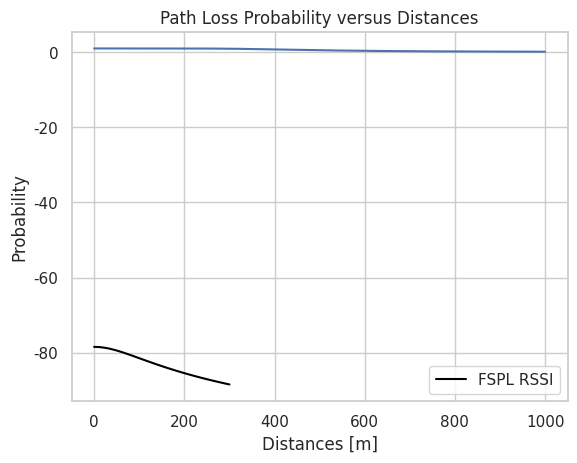
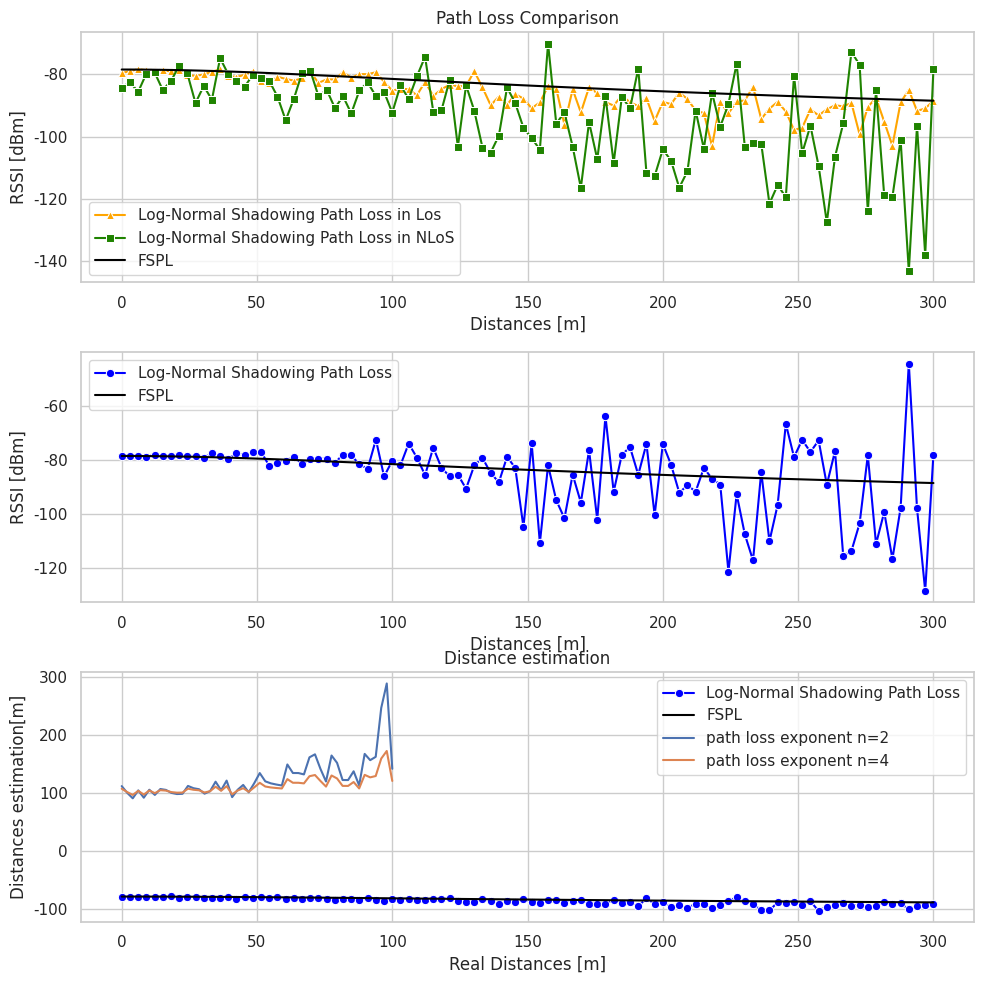

Generate these figures, in order, with matplotlib:
import numpy as np
import matplotlib.pyplot as plt
import seaborn as sns

frequency = 2e9 # 논문 2GHz 기준
c = 3e8 # 빛 속도 m/s
environ_params = {
    'aLoS': 10, 'bLoS': 2, 'aNLoS': 30, 'bNLoS': 1.7, 'a0' : 47, 'b0' : 20
    }

def cal_distance(r: int, h: int) -> int:
    '''수평거리, 높이를 고려한 직선 거리 반환'''
    return np.sqrt(r**2 + h**2)

def FSPL(r: int, h: int) -> int:
    '''
    args:
    r = 수평거리
    h = UAV 높이
    
    returns:
    FSPL dB Value (양수)
    '''
    d = cal_distance(r, h)
    return 20 * np.log10(d) + 20 * np.log10(frequency) + 20 * np.log10(4 * np.pi / c)

def LogNormal_paper(r, h):
    '''
    논문에서 제안한 NogNormal Shadowing Model.
    환경에 대한 사전 지식이 없는 경우 더 유용할 수 있음.
    하지만 P_Los에 대한 계산은 거리가 가까우면 무조건 Los확률로 계산되기 때문에 적합하지 않음.
    '''
    if r == 0:
        theta = np.pi / 2
    else:
        theta = np.arctan(h / r)
    
    P_Los = 1 / (1 + environ_params['a0'] * np.exp(-environ_params['b0'] * theta))
    sigma_los = environ_params['aLoS'] * np.exp(-environ_params['bLoS'] * theta)
    sigma_nlos = environ_params['aNLoS'] * np.exp(-environ_params['bNLoS'] * theta)
    
    sigma = P_Los**2 * sigma_los**2 + (1 - P_Los)**2 * sigma_nlos**2
    
    fspl = FSPL(r, h)
    loss = np.random.normal(0, sigma)
    path_loss = fspl+loss
    return P_Los, path_loss

def LogNormal_proposed_ver1(r, h, a, b, Los=True):
    '''
    논문의 레퍼런스에서 수정함.
    환경에 대한 구체적인 정보가 있는 경우에는 이 방법이 유용할 수 있음.
    '''
    if r == 0:
        theta = np.pi / 2
    else:
        theta = np.arctan(h / r)
        
    sigma = a * np.exp(-b * theta)  # Shadowing effect
    sigma = np.random.normal(sigma, sigma)
    path_loss = FSPL(r, h)
    if Los:
        path_loss += sigma  # Add shadowing for LoS
    else:
        path_loss += sigma  # Add extra loss for NLoS
    return path_loss

def LogNormal_proposed_ver2(r: int, h: int):
    '''
    논문의 모델을 보다 현실적으로 수정함.
    환경에 대한 사전 지식이 없는 경우 더 유용할 수 있음.
    거리가 멀어질 수록 NLos 확률이 높게 FSPL 보다 더 낮은 RSSI 값을 가지도록 유도함.
    '''
    if r == 0:
        theta = np.pi / 2
    else:
        theta = np.arctan(h / r)
    
    P_Los = 1 / (1 + environ_params['a0'] * np.exp(-environ_params['b0'] * theta))
    sigma_los = environ_params['aLoS'] * np.exp(-environ_params['bLoS'] * theta)
    sigma_nlos = environ_params['aNLoS'] * np.exp(-environ_params['bNLoS'] * theta)
    
    sigma = P_Los**2 * sigma_los**2 + (1 - P_Los)**2 * sigma_nlos**2
    
    fspl = FSPL(r, h)
    loss = np.random.normal(np.sqrt(sigma), np.sqrt(sigma))
    path_loss = fspl+loss
    return P_Los, path_loss

def estimate_distance(rssi_measured: int, n: float) -> float:
    """
    Args:
        rssi_measured: 측정된 RSSI 값 (dBm)
        n: 경로 손실 지수 parameter
    
    Returns:
        estimated_distance: 추정된 거리 (m)
    """
    ref_distance = 100
    ref_RSSI = -FSPL(r=0, h=100)
    ref_RSSI = LogNormal_proposed_ver2(r=0, h=100)[1]
    
    d = 10 ** ((-ref_RSSI - rssi_measured) / (10 * n))
    d *= ref_distance
    return d

if __name__ == '__main__':
    sns.set_theme(style='whitegrid')
    
    d = np.linspace(0, 300, 100)
    
    path_loss_FSPL = -FSPL(d, 100)
    plt.xlabel('Distances [m]')
    plt.ylabel('RSSI [dBm]')
    sns.lineplot(x=d, y=path_loss_FSPL, label='FSPL RSSI', c='#000000')
    plt.show()

    distance = np.linspace(0, 1000, 1000)
    P_LOS_Prob = [LogNormal_paper(dis, 100)[0] for dis in distance]
    sns.lineplot(x=distance, y=P_LOS_Prob)
    plt.title("Path Loss Probability versus Distances")
    plt.xlabel('Distances [m]')
    plt.ylabel('Probability')
    plt.show()

    fig, axs = plt.subplots(3, 1, figsize=(10, 10))
    
    pathloss = [-LogNormal_paper(dis, 100)[1] for dis in d]
    pathloss_Los = [-LogNormal_proposed_ver1(dis, 100, environ_params['aLoS'], environ_params['bLoS']) for dis in d]
    pathloss_NLos = [-LogNormal_proposed_ver1(dis, 100, environ_params['aNLoS'], environ_params['bNLoS']) for dis in d]
    sns.lineplot(x=d, y=pathloss_Los, ax=axs[0], c='orange', label='Log-Normal Shadowing Path Loss in Los', marker='^')
    sns.lineplot(x=d, y=pathloss_NLos, ax=axs[0], label='Log-Normal Shadowing Path Loss in NLoS', marker='s', c='#1F8300')
    sns.lineplot(x=d, y=-FSPL(np.linspace(0, 300, 100), 100), ax=axs[0], c='#000000', label='FSPL')
    axs[0].set_title('Path Loss Comparison')
    axs[0].set_xlabel('Distances [m]')
    axs[0].set_ylabel('RSSI [dBm]')
    axs[0].legend()
    
    sns.lineplot(x=d, y=pathloss, ax=axs[1], c='blue', label='Log-Normal Shadowing Path Loss', marker='o')
    sns.lineplot(x=d, y=-FSPL(np.linspace(0, 300, 100), 100), ax=axs[1], c='#000000', label='FSPL')
    axs[1].set_xlabel('Distances [m]')
    axs[1].set_ylabel('RSSI [dBm]')
    axs[1].legend()
    
    pl = [-LogNormal_proposed_ver2(dis, 100)[1] for dis in d]
    sns.lineplot(x=d, y=pl, ax=axs[2], c='blue', label='Log-Normal Shadowing Path Loss', marker='o')
    sns.lineplot(x=d, y=-FSPL(np.linspace(0, 300, 100), 100), ax=axs[2], c='#000000', label='FSPL')
    axs[2].set_xlabel('Distances [m]')
    axs[2].set_ylabel('RSSI [dBm]')
    axs[2].legend()
    
    plt.tight_layout()
    plt.show()
    
    temp = np.linspace(0, 100)
    rssi = [-LogNormal_proposed_ver2(r, 100)[1] for r in temp]
    # print(rssi)
    measured_distance_1 = estimate_distance(rssi, 2)
    measured_distance_2 = estimate_distance(rssi, 4)
    # print(measured_distance_1, measured_distance_2)
    
    sns.lineplot(x=temp, y=measured_distance_1, label='path loss exponent n=2')
    sns.lineplot(x=temp, y=measured_distance_2, label='path loss exponent n=4')
    plt.xlabel('Real Distances [m]')
    plt.ylabel('Distances estimation[m]')
    plt.title('Distance estimation')
    plt.show()
